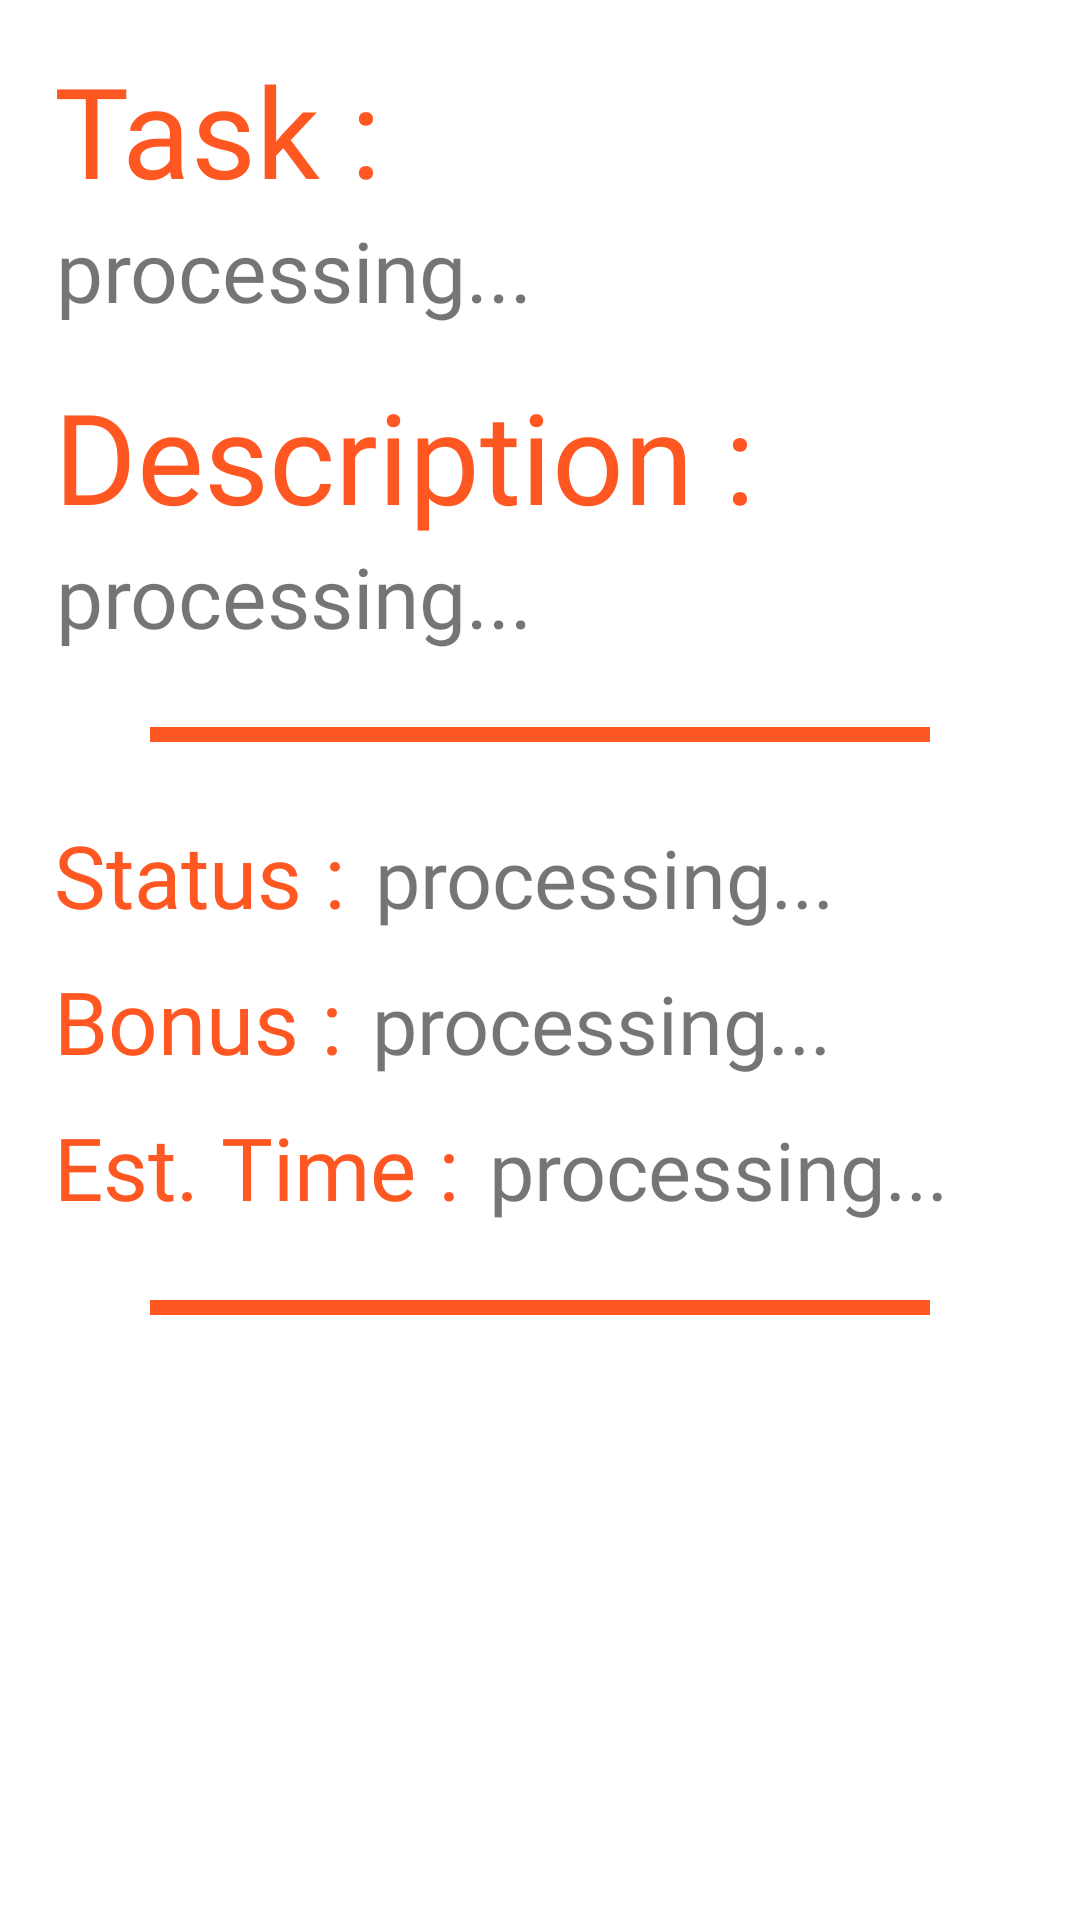

Here is an Android app screen rendered from its layout file. Give the layout XML and the strings, colors and styles it references.
<!-- AndroidManifest.xml: activity theme Theme.Simply -->
<!-- res/layout/activity_task.xml -->
<?xml version="1.0" encoding="utf-8"?>
<androidx.constraintlayout.widget.ConstraintLayout xmlns:android="http://schemas.android.com/apk/res/android"
    xmlns:app="http://schemas.android.com/apk/res-auto"
    xmlns:tools="http://schemas.android.com/tools"
    android:layout_width="match_parent"
    android:layout_height="match_parent"
    tools:context=".TaskActivity">

    <ScrollView
        android:layout_width="match_parent"
        android:layout_height="match_parent"
        app:layout_constraintBottom_toBottomOf="parent"
        app:layout_constraintEnd_toEndOf="parent"
        app:layout_constraintStart_toStartOf="parent"
        app:layout_constraintTop_toTopOf="parent">

        <LinearLayout
            android:layout_width="match_parent"
            android:layout_height="wrap_content"
            android:orientation="vertical">

            <TextView
                android:layout_width="wrap_content"
                android:layout_height="wrap_content"
                android:layout_marginStart="18dp"
                android:layout_marginTop="15dp"
                android:fontFamily="@font/product_sans_regular"
                android:text="Task :"
                android:textColor="#FF5722"
                android:textSize="42dp" />

            <TextView
                android:id="@+id/task"
                android:layout_width="match_parent"
                android:layout_height="wrap_content"
                android:layout_marginStart="18.7dp"
                android:layout_marginEnd="18.7dp"
                android:fontFamily="@font/product_sans_regular"
                android:text="processing..."
                android:textSize="28dp"/>

            <TextView
                android:layout_width="wrap_content"
                android:layout_height="wrap_content"
                android:layout_marginStart="18dp"
                android:layout_marginTop="15dp"
                android:fontFamily="@font/product_sans_regular"
                android:text="Description :"
                android:textColor="#FF5722"
                android:textSize="42dp" />

            <TextView
                android:id="@+id/description"
                android:layout_width="match_parent"
                android:layout_height="wrap_content"
                android:layout_marginStart="18.7dp"
                android:layout_marginEnd="18.7dp"
                android:fontFamily="@font/product_sans_regular"
                android:text="processing..."
                android:textSize="28dp"/>

            <View
                android:layout_width="match_parent"
                android:layout_height="5dp"
                android:background="@color/background"
                android:layout_marginTop="25dp"
                android:layout_marginStart="50dp"
                android:layout_marginEnd="50dp" />

            <LinearLayout
                android:layout_width="match_parent"
                android:layout_height="wrap_content"
                android:orientation="horizontal">

                <TextView
                    android:layout_width="wrap_content"
                    android:layout_height="wrap_content"
                    android:layout_marginStart="18dp"
                    android:layout_marginTop="25dp"
                    android:fontFamily="@font/product_sans_regular"
                    android:text="Status :"
                    android:textColor="#FF5722"
                    android:textSize="29dp" />

                <TextView
                    android:id="@+id/status"
                    android:layout_width="wrap_content"
                    android:layout_height="wrap_content"
                    android:layout_marginTop="25dp"
                    android:layout_marginStart="10dp"
                    android:fontFamily="@font/product_sans_regular"
                    android:text="processing..."
                    android:textSize="27dp"/>

            </LinearLayout>

            <LinearLayout
                android:layout_width="match_parent"
                android:layout_height="wrap_content"
                android:orientation="horizontal">

                <TextView
                    android:layout_width="wrap_content"
                    android:layout_height="wrap_content"
                    android:layout_marginStart="18dp"
                    android:layout_marginTop="10dp"
                    android:fontFamily="@font/product_sans_regular"
                    android:text="Bonus :"
                    android:textColor="#FF5722"
                    android:textSize="29dp" />

                <TextView
                    android:id="@+id/bonus"
                    android:layout_width="wrap_content"
                    android:layout_height="wrap_content"
                    android:layout_marginTop="10dp"
                    android:layout_marginStart="10dp"
                    android:fontFamily="@font/product_sans_regular"
                    android:text="processing..."
                    android:textSize="27dp"/>

            </LinearLayout>

            <LinearLayout
                android:layout_width="match_parent"
                android:layout_height="wrap_content"
                android:orientation="horizontal">

                <TextView
                    android:layout_width="wrap_content"
                    android:layout_height="wrap_content"
                    android:layout_marginStart="18dp"
                    android:layout_marginTop="10dp"
                    android:fontFamily="@font/product_sans_regular"
                    android:text="Est. Time :"
                    android:textColor="#FF5722"
                    android:textSize="29dp" />

                <TextView
                    android:id="@+id/time"
                    android:layout_width="wrap_content"
                    android:layout_height="wrap_content"
                    android:layout_marginTop="10dp"
                    android:layout_marginStart="10dp"
                    android:fontFamily="@font/product_sans_regular"
                    android:text="processing..."
                    android:textSize="27dp"/>

            </LinearLayout>

            <View
                android:layout_width="match_parent"
                android:layout_height="5dp"
                android:background="@color/background"
                android:layout_marginTop="25dp"
                android:layout_marginBottom="25dp"
                android:layout_marginStart="50dp"
                android:layout_marginEnd="50dp" />

            <com.google.android.material.button.MaterialButton
                android:id="@+id/takeJob"
                android:visibility="invisible"
                android:layout_width="wrap_content"
                android:layout_height="wrap_content"
                style="@style/Widget.MaterialComponents.Button.OutlinedButton.Icon"
                android:text="✅ Take Up Job"
                android:layout_gravity="center_horizontal"
                android:textSize="18dp"
                android:padding="17dp"
                android:textColor="@color/background"/>

            <com.google.android.material.button.MaterialButton
                android:id="@+id/completed"
                android:visibility="invisible"
                android:layout_width="wrap_content"
                android:layout_height="wrap_content"
                style="@style/Widget.MaterialComponents.Button.OutlinedButton.Icon"
                android:text="✅ Completed Task"
                android:layout_gravity="center_horizontal"
                android:textSize="18dp"
                android:padding="17dp"
                android:textColor="@color/background"/>

        </LinearLayout>



    </ScrollView>

</androidx.constraintlayout.widget.ConstraintLayout>
<!-- resources referenced by this layout -->
<resources>
  <color name="background">#FF5722</color>
  <style name="Theme.Simply" parent="Theme.MaterialComponents.DayNight.DarkActionBar">
          
          <item name="colorPrimary">#FF5722</item>
          <item name="colorPrimaryVariant">#FF5722</item>
          <item name="colorOnPrimary">#FF5722</item>
          
          <item name="colorSecondary">@color/teal_200</item>
          <item name="colorSecondaryVariant">@color/teal_200</item>
          <item name="colorOnSecondary">@color/black</item>
          
          <item name="android:statusBarColor" tools:targetApi="l">?attr/colorPrimaryVariant</item>
  
          
      </style>
  <color name="teal_200">#FF03DAC5</color>
  <color name="black">#FF000000</color>
</resources>
